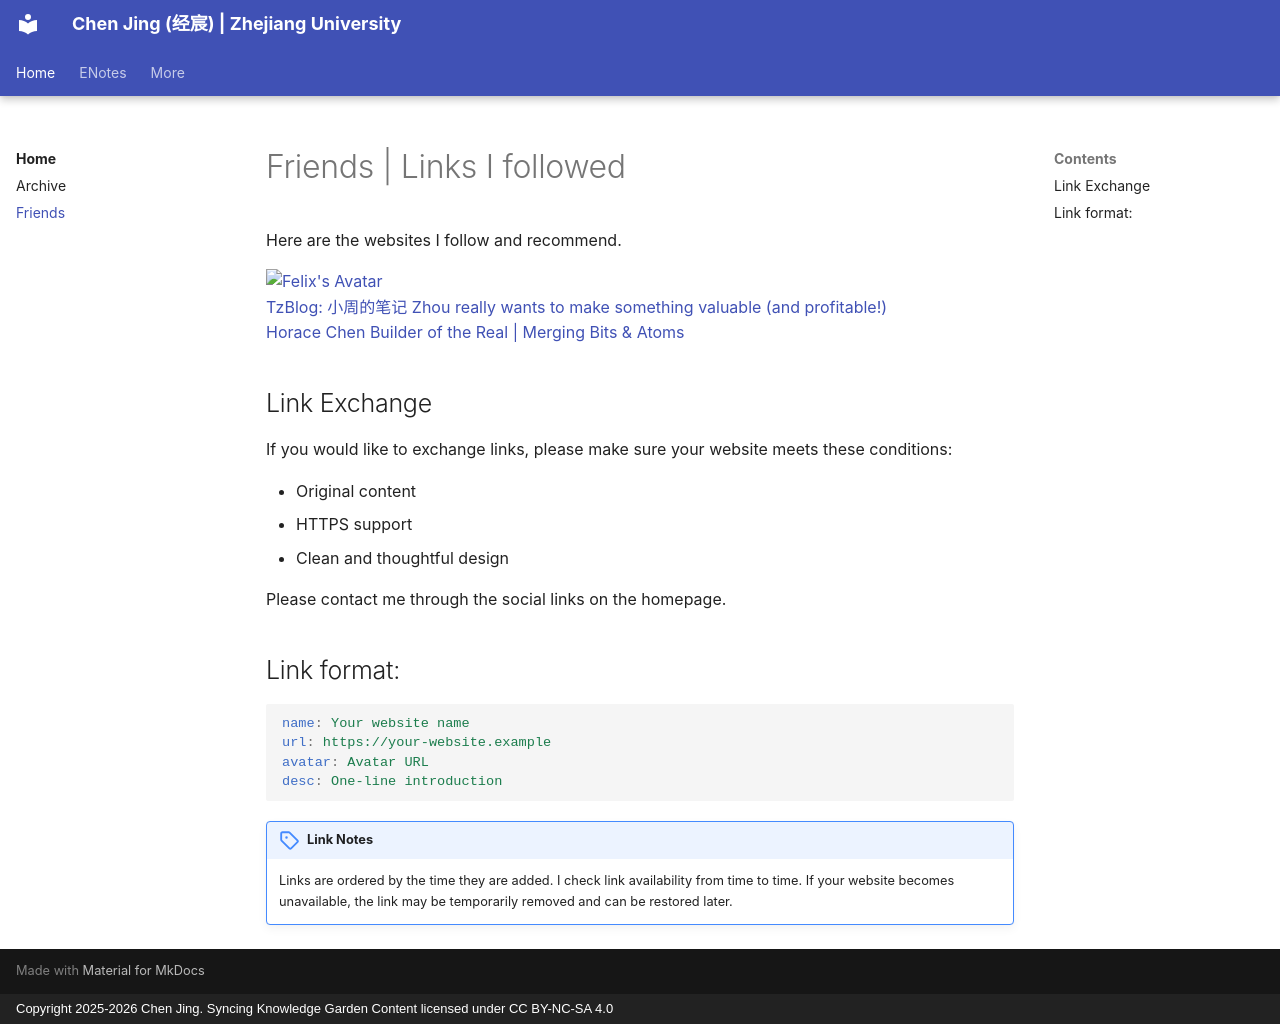

repository: SPIRAL-EDWIN/edwinjing_blog_personal-website · page: HOME/friends/index.html · generator: mkdocs · copyright: Copyright 2025-2026 Chen Jing. Syncing Knowledge Garden Content licensed under CC BY-NC-SA 4.0

# Friends | Links I followed

Here are the websites I follow and recommend.

<div class="friend-links">

<a href="https://tzblog.tech" target="_blank" class="friend-card">
    <img src="https://tzblog.tech/avatar.jpg" alt="Felix's Avatar" class="friend-avatar">
    <div class="friend-info">
        <span class="friend-name">TzBlog: 小周的笔记</span>
        <span class="friend-desc">Zhou really wants to make something valuable (and profitable!)</span>
    </div>
</a>

<a href="https://horacech.github.io/" target="_blank" class="friend-card">
    <span class="friend-avatar-stack" aria-label="Horace Chen avatar">
        <span class="friend-avatar friend-avatar--light" style="background-image: url('/assets/images/friends/horace-chan-light.jpg');"></span>
        <span class="friend-avatar friend-avatar--dark" style="background-image: url('/assets/images/friends/horace-chan-dark.jpg');"></span>
    </span>
    <div class="friend-info">
        <span class="friend-name">Horace Chen</span>
        <span class="friend-desc">Builder of the Real | Merging Bits &amp; Atoms</span>
    </div>
</a>

</div>

## Link Exchange

If you would like to exchange links, please make sure your website meets these conditions:

- Original content
- HTTPS support
- Clean and thoughtful design

Please contact me through the social links on the homepage.

## Link format:

```yaml
name: Your website name
url: https://your-website.example
avatar: Avatar URL
desc: One-line introduction
```

!!! note "Link Notes"
    Links are ordered by the time they are added. I check link availability from time to time. If your website becomes unavailable, the link may be temporarily removed and can be restored later.
